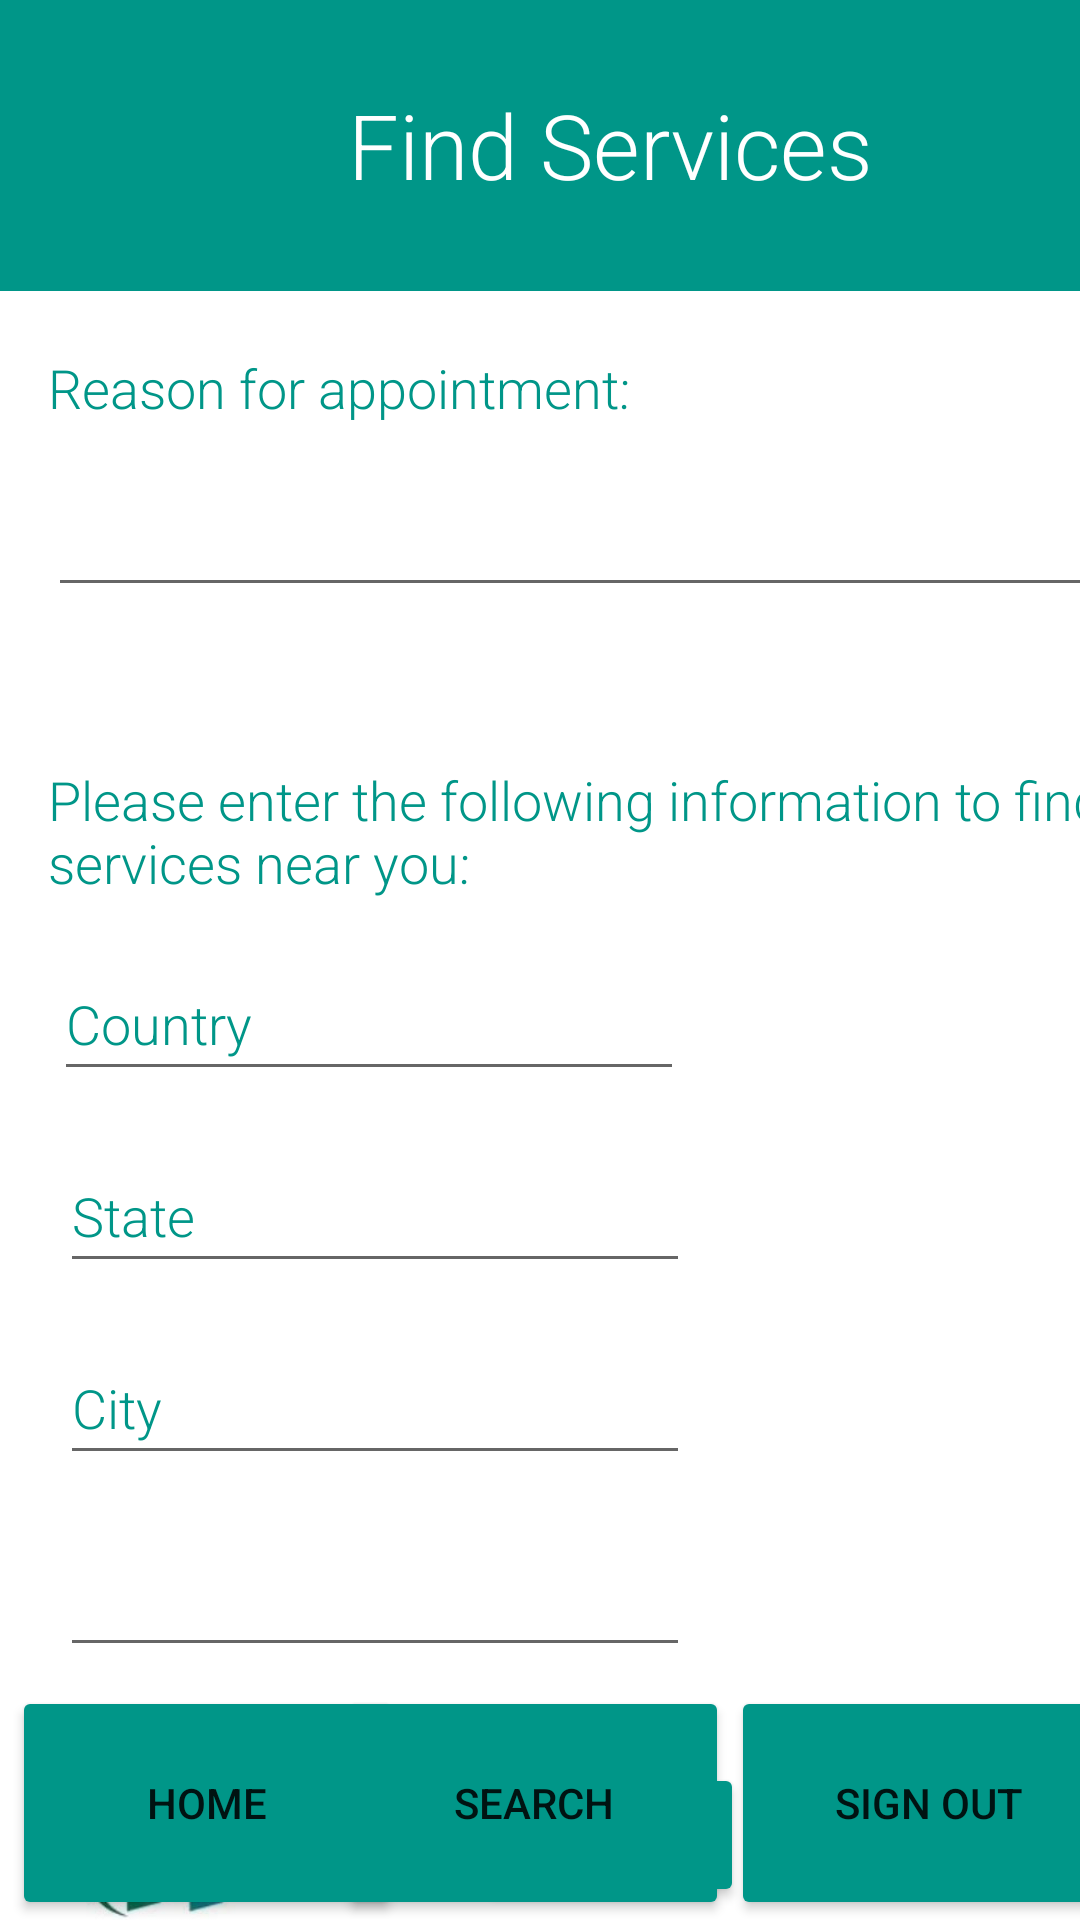

The Android layout XML behind this screen, and the referenced resources:
<!-- AndroidManifest.xml: application theme Theme.Hercules20 -->
<!-- res/layout/activity_search.xml -->
<?xml version="1.0" encoding="utf-8"?>
<androidx.constraintlayout.widget.ConstraintLayout xmlns:android="http://schemas.android.com/apk/res/android"
    xmlns:app="http://schemas.android.com/apk/res-auto"
    xmlns:tools="http://schemas.android.com/tools"
    android:layout_width="match_parent"
    android:layout_height="match_parent"
    tools:context=".SearchActivity">

    <androidx.appcompat.widget.Toolbar
        android:id="@+id/toolbar2"
        android:layout_width="412dp"
        android:layout_height="97dp"
        android:background="#009688"
        android:minHeight="?attr/actionBarSize"
        android:theme="?attr/actionBarTheme"
        app:layout_constraintEnd_toEndOf="parent"
        app:layout_constraintHorizontal_bias="1.0"
        app:layout_constraintStart_toStartOf="parent"
        app:layout_constraintTop_toTopOf="parent" />

    <TextView
        android:id="@+id/searchlb"
        android:layout_width="wrap_content"
        android:layout_height="wrap_content"
        android:layout_marginStart="116dp"
        android:layout_marginTop="28dp"
        android:fontFamily="sans-serif-light"
        android:text="Find Services"
        android:textColor="#FFFFFF"
        android:textSize="30sp"
        app:layout_constraintStart_toStartOf="parent"
        app:layout_constraintTop_toTopOf="@+id/toolbar2" />

    <TextView
        android:id="@+id/textView3"
        android:layout_width="wrap_content"
        android:layout_height="wrap_content"
        android:layout_marginStart="16dp"
        android:layout_marginTop="20dp"
        android:fontFamily="sans-serif-light"
        android:text="Reason for appointment:"
        android:textColor="#009688"
        android:textSize="18sp"
        app:layout_constraintStart_toStartOf="parent"
        app:layout_constraintTop_toBottomOf="@+id/toolbar2" />

    <EditText
        android:id="@+id/editTextTextPersonName"
        android:layout_width="362dp"
        android:layout_height="48dp"
        android:layout_marginStart="16dp"
        android:layout_marginTop="13dp"
        android:ems="10"
        android:fontFamily="sans-serif-light"
        android:inputType="textPersonName"
        android:textColor="#009688"
        app:layout_constraintStart_toStartOf="parent"
        app:layout_constraintTop_toBottomOf="@+id/textView3"
        tools:text="Enter response" />

    <TextView
        android:id="@+id/textView4"
        android:layout_width="wrap_content"
        android:layout_height="wrap_content"
        android:layout_marginStart="16dp"
        android:layout_marginTop="52dp"
        android:fontFamily="sans-serif-light"
        android:text="Please enter the following information to find services near you:"
        android:textColor="#009688"
        android:textSize="18sp"
        app:layout_constraintStart_toStartOf="parent"
        app:layout_constraintTop_toBottomOf="@+id/editTextTextPersonName" />

    <EditText
        android:id="@+id/editTextTextPersonName2"
        android:layout_width="wrap_content"
        android:layout_height="wrap_content"
        android:layout_marginStart="18dp"
        android:layout_marginTop="16dp"
        android:ems="10"
        android:fontFamily="sans-serif-light"
        android:inputType="textPersonName"
        android:minHeight="48dp"
        android:text="Country"
        android:textColor="#009688"
        app:layout_constraintStart_toStartOf="parent"
        app:layout_constraintTop_toBottomOf="@+id/textView4" />

    <EditText
        android:id="@+id/editTextTextPersonName3"
        android:layout_width="wrap_content"
        android:layout_height="wrap_content"
        android:layout_marginStart="20dp"
        android:layout_marginTop="16dp"
        android:ems="10"
        android:fontFamily="sans-serif-light"
        android:inputType="textPersonName"
        android:minHeight="48dp"
        android:text="State"
        android:textColor="#009688"
        app:layout_constraintStart_toStartOf="parent"
        app:layout_constraintTop_toBottomOf="@+id/editTextTextPersonName2" />

    <EditText
        android:id="@+id/editTextTextPersonName4"
        android:layout_width="wrap_content"
        android:layout_height="wrap_content"
        android:layout_marginStart="20dp"
        android:layout_marginTop="16dp"
        android:ems="10"
        android:fontFamily="sans-serif-light"
        android:inputType="textPersonName"
        android:minHeight="48dp"
        android:text="City"
        android:textColor="#009688"
        app:layout_constraintStart_toStartOf="parent"
        app:layout_constraintTop_toBottomOf="@+id/editTextTextPersonName3" />

    <EditText
        android:id="@+id/editTextTextPostalAddress2"
        android:layout_width="wrap_content"
        android:layout_height="wrap_content"
        android:layout_marginStart="20dp"
        android:layout_marginTop="16dp"
        android:ems="10"
        android:fontFamily="sans-serif-light"
        android:inputType="textPostalAddress"
        android:minHeight="48dp"
        android:textColor="#009688"
        app:layout_constraintStart_toStartOf="parent"
        app:layout_constraintTop_toBottomOf="@+id/editTextTextPersonName4"
        tools:text="Address" />

    <Button
        android:id="@+id/SearchBtn"
        android:layout_width="wrap_content"
        android:layout_height="wrap_content"
        android:layout_marginStart="160dp"
        android:layout_marginTop="32dp"
        android:backgroundTint="#009688"
        android:fontFamily="sans-serif-light"
        android:text="Submit"
        android:textColor="#FFFFFF"
        android:textSize="14sp"
        app:layout_constraintStart_toStartOf="parent"
        app:layout_constraintTop_toBottomOf="@+id/editTextTextPostalAddress2" />

    <ImageView
        android:id="@+id/hygieia_logo"
        android:layout_width="76dp"
        android:layout_height="80dp"
        android:layout_marginStart="20dp"
        android:layout_marginTop="16dp"
        app:layout_constraintStart_toStartOf="parent"
        app:layout_constraintTop_toBottomOf="@+id/editTextTextPostalAddress2"
        app:srcCompat="@drawable/hygieia_logo" />

    <Button
        android:id="@+id/logout3"
        android:layout_width="132dp"
        android:layout_height="78dp"
        android:layout_marginStart="11dp"
        android:backgroundTint="#009688"
        android:text="sign out"
        app:layout_constraintBottom_toBottomOf="parent"
        app:layout_constraintEnd_toEndOf="parent"
        app:layout_constraintStart_toEndOf="@+id/SearchBtn" />

    <Button
        android:id="@+id/SearchBtn2"
        android:layout_width="130dp"
        android:layout_height="78dp"
        android:layout_marginStart="7dp"
        android:backgroundTint="#009688"
        android:text="Search"
        app:layout_constraintBottom_toBottomOf="parent"
        app:layout_constraintEnd_toEndOf="parent"
        app:layout_constraintHorizontal_bias="0.476"
        app:layout_constraintStart_toStartOf="parent" />

    <Button
        android:id="@+id/button3"
        android:layout_width="130dp"
        android:layout_height="78dp"
        android:layout_marginStart="4dp"
        android:layout_marginEnd="5dp"
        android:backgroundTint="#009688"
        android:text="Home"
        app:layout_constraintBottom_toBottomOf="parent"
        app:layout_constraintEnd_toStartOf="@+id/SearchBtn"
        app:layout_constraintHorizontal_bias="0.0"
        app:layout_constraintStart_toStartOf="parent" />


</androidx.constraintlayout.widget.ConstraintLayout>
<!-- resources referenced by this layout -->
<resources>
  <!-- drawable hygieia_logo: jpg bitmap (drawable, 3962 bytes) -->
  <style name="Theme.Hercules20" parent="Theme.MaterialComponents.DayNight.DarkActionBar">
          
          <item name="colorPrimary">@color/purple_500</item>
          <item name="colorPrimaryVariant">@color/purple_700</item>
          <item name="colorOnPrimary">@color/white</item>
          
          <item name="colorSecondary">@color/teal_200</item>
          <item name="colorSecondaryVariant">@color/teal_700</item>
          <item name="colorOnSecondary">@color/black</item>
          
          <item name="android:statusBarColor" tools:targetApi="l">?attr/colorPrimaryVariant</item>
          
      </style>
  <!-- not gathered from this repository: default colours our renderer supplied (Android Studio template values) -->
  <color name="purple_500">#FF6200EE</color>
  <color name="purple_700">#FF3700B3</color>
  <color name="teal_200">#FF03DAC5</color>
  <color name="teal_700">#FF018786</color>
  <color name="black">#FF000000</color>
  <color name="white">#FFFFFFFF</color>
</resources>
